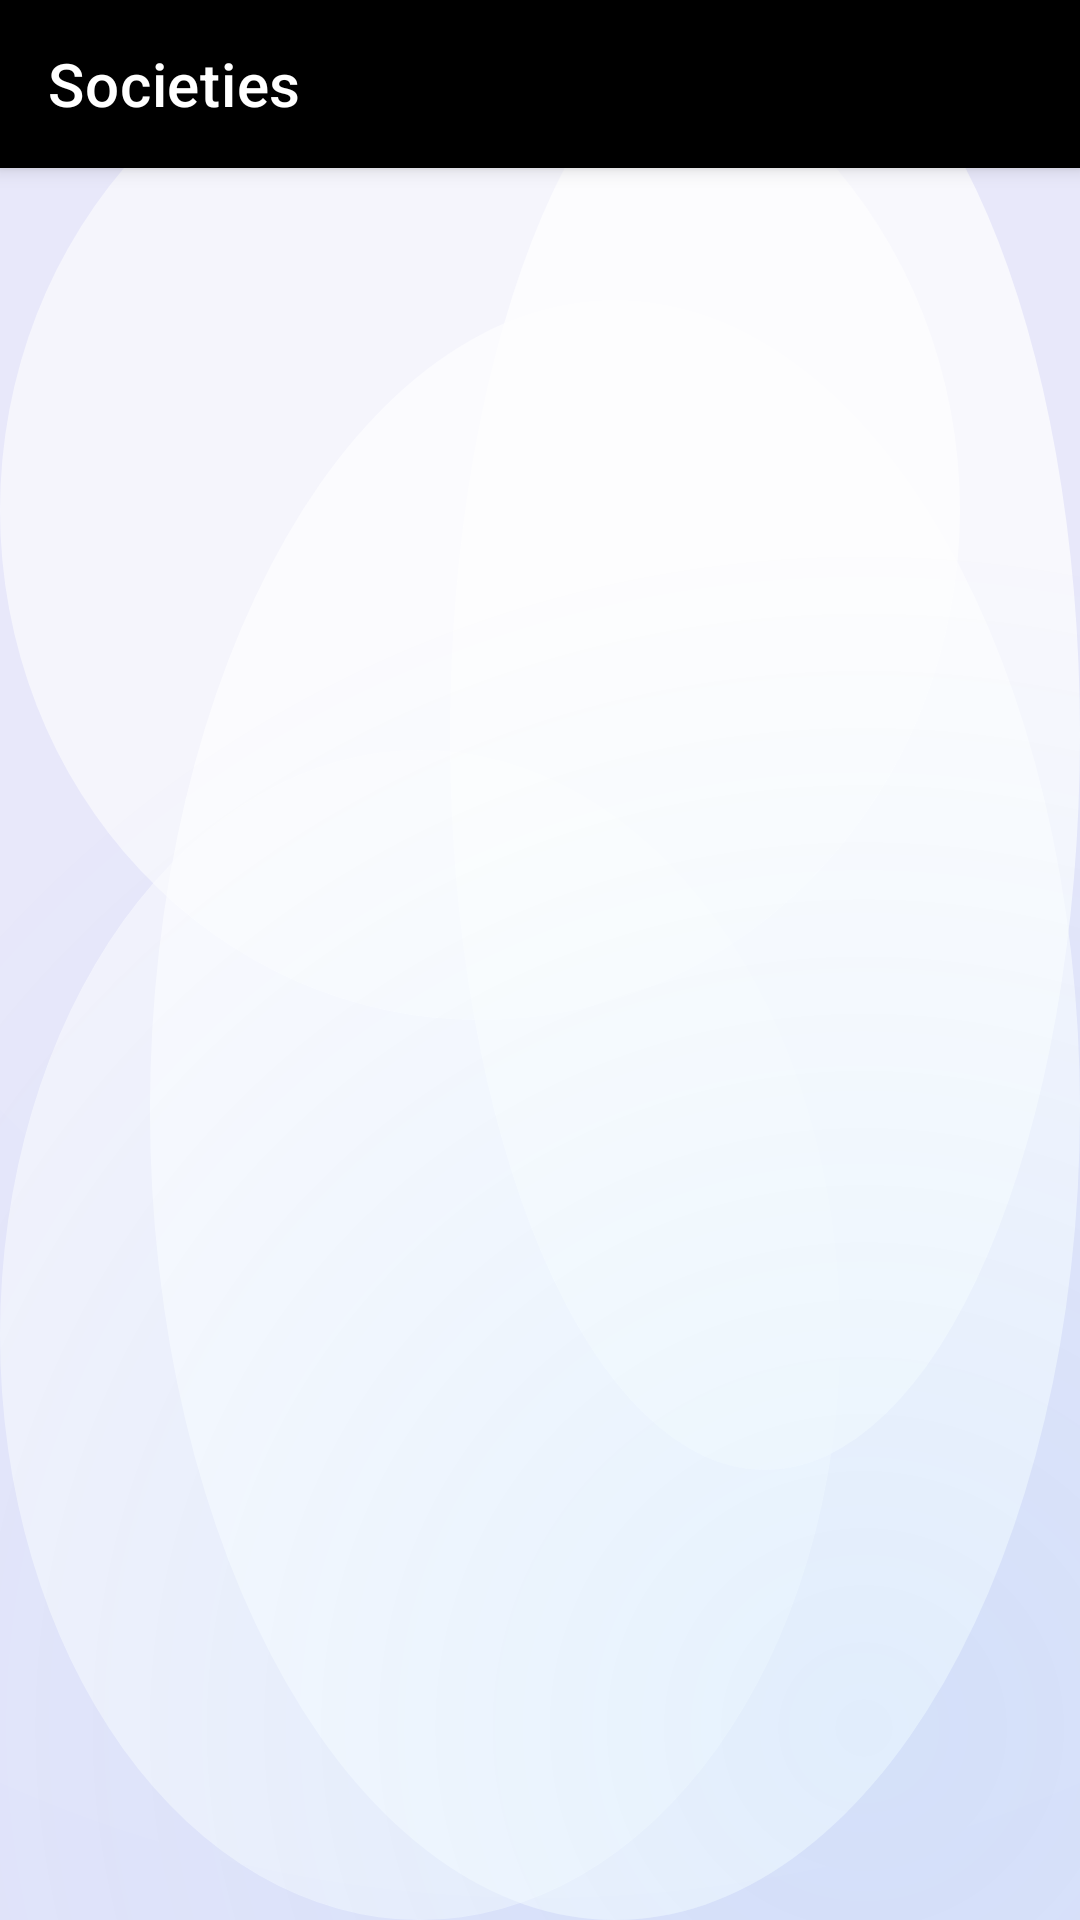

Android layout source for this screen:
<!-- AndroidManifest.xml: application theme Theme.Chasing -->
<!-- res/layout/activity_society.xml -->
<?xml version="1.0" encoding="utf-8"?>
<androidx.coordinatorlayout.widget.CoordinatorLayout xmlns:android="http://schemas.android.com/apk/res/android"
    xmlns:app="http://schemas.android.com/apk/res-auto"
    xmlns:tools="http://schemas.android.com/tools"
    android:layout_width="match_parent"
    android:layout_height="match_parent"
    android:background="@drawable/crystal_bg"
    android:fitsSystemWindows="true">

    <com.google.android.material.appbar.AppBarLayout
        android:layout_width="match_parent"
        android:layout_height="wrap_content"
        android:theme="@style/ThemeOverlay.MaterialComponents.Dark.ActionBar">

        <com.google.android.material.appbar.MaterialToolbar
            android:id="@+id/societyToolbar"
            android:layout_width="match_parent"
            android:layout_height="?attr/actionBarSize"
            android:background="@color/primaryColor"
            app:title="Societies"
            app:titleTextColor="@color/white" />

    </com.google.android.material.appbar.AppBarLayout>

    <androidx.recyclerview.widget.RecyclerView
        android:id="@+id/societiesRecyclerView"
        android:layout_width="match_parent"
        android:layout_height="match_parent"
        android:clipToPadding="false"
        android:padding="8dp"
        app:layout_behavior="@string/appbar_scrolling_view_behavior"
        tools:listitem="@layout/item_society" />

    <com.google.android.material.floatingactionbutton.FloatingActionButton
        android:id="@+id/addSocietyFab"
        android:layout_width="wrap_content"
        android:layout_height="wrap_content"
        android:layout_gravity="bottom|end"
        android:layout_margin="24dp"
        android:backgroundTint="@color/secondaryColor"
        android:visibility="gone"
        app:srcCompat="@android:drawable/ic_input_add"
        app:tint="@color/white"
        app:elevation="8dp" />

</androidx.coordinatorlayout.widget.CoordinatorLayout>
<!-- res/layout/item_society.xml (included above) -->
<?xml version="1.0" encoding="utf-8"?>
<com.google.android.material.card.MaterialCardView xmlns:android="http://schemas.android.com/apk/res/android"
    xmlns:app="http://schemas.android.com/apk/res-auto"
    android:layout_width="match_parent"
    android:layout_height="wrap_content"
    android:layout_margin="8dp"
    app:cardCornerRadius="16dp"
    app:cardElevation="4dp">

    <LinearLayout
        android:layout_width="match_parent"
        android:layout_height="wrap_content"
        android:orientation="vertical"
        android:padding="16dp">

        <TextView
            android:id="@+id/tvSocietyName"
            android:layout_width="wrap_content"
            android:layout_height="wrap_content"
            android:text="Society Name"
            android:textSize="20sp"
            android:textStyle="bold"
            android:textColor="@color/textPrimary"/>

        <TextView
            android:id="@+id/tvSocietyDesc"
            android:layout_width="match_parent"
            android:layout_height="wrap_content"
            android:text="Society Description"
            android:textColor="@color/textSecondary"
            android:layout_marginTop="4dp"/>

        <Button
            android:id="@+id/btnJoinSociety"
            android:layout_width="wrap_content"
            android:layout_height="wrap_content"
            android:text="Join Society"
            android:layout_gravity="end"
            android:layout_marginTop="12dp"
            android:backgroundTint="@color/secondaryColor"
            app:cornerRadius="8dp"/>

    </LinearLayout>
</com.google.android.material.card.MaterialCardView>
<!-- resources referenced by this layout -->
<resources>
  <color name="primaryColor">#000000</color>
  <color name="secondaryColor">#0095F6</color>
  <color name="textPrimary">#262626</color>
  <color name="textSecondary">#8E8E8E</color>
  <color name="white">#FFFFFFFF</color>
  <!-- drawable crystal_bg (drawable) -->
  <?xml version="1.0" encoding="utf-8"?>
  <layer-list xmlns:android="http://schemas.android.com/apk/res/android">
      
      <item>
          <shape>
              <solid android:color="#E6E6FA"/>
          </shape>
      </item>
  
      
      <item>
          <shape>
              <gradient
                  android:type="radial"
                  android:gradientRadius="600dp"
                  android:startColor="#20FFFFFF"
                  android:endColor="#00FFFFFF"
                  android:centerX="0.5"
                  android:centerY="0.3"/>
          </shape>
      </item>
  
      
      <item android:left="50dp" android:top="100dp">
          <shape android:shape="oval">
              <size android:width="4dp" android:height="4dp"/>
              <solid android:color="#A0FFFFFF"/>
          </shape>
      </item>
  
      
      <item android:right="80dp" android:top="250dp">
          <shape android:shape="oval">
              <size android:width="3dp" android:height="3dp"/>
              <solid android:color="#80FFFFFF"/>
          </shape>
      </item>
  
      
      <item android:left="150dp" android:bottom="150dp">
          <shape android:shape="oval">
              <size android:width="5dp" android:height="5dp"/>
              <solid android:color="#B0FFFFFF"/>
          </shape>
      </item>
  
      
      <item android:right="40dp" android:bottom="300dp">
          <shape android:shape="oval">
              <size android:width="2dp" android:height="2dp"/>
              <solid android:color="#90FFFFFF"/>
          </shape>
      </item>
  
      
      <item>
          <shape>
              <gradient
                  android:type="radial"
                  android:gradientRadius="400dp"
                  android:startColor="#150095F6"
                  android:endColor="#00FFFFFF"
                  android:centerX="0.8"
                  android:centerY="0.9"/>
          </shape>
      </item>
  </layer-list>
  <style name="Theme.Chasing" parent="Theme.MaterialComponents.Light.NoActionBar">
          <item name="colorPrimary">@color/primaryColor</item>
          <item name="colorPrimaryVariant">@color/primaryVariant</item>
          <item name="colorOnPrimary">@color/white</item>
          <item name="colorSecondary">@color/secondaryColor</item>
          <item name="colorSecondaryVariant">@color/secondaryColor</item>
          <item name="colorOnSecondary">@color/black</item>
          <item name="android:statusBarColor">@color/primaryVariant</item>
  
          
          <item name="actionOverflowMenuStyle">@style/CustomOverflowMenu</item>
      </style>
  <color name="primaryVariant">#000000</color>
  <color name="black">#FF000000</color>
  <style name="CustomOverflowMenu" parent="Widget.AppCompat.Light.ActionButton.Overflow">
          <item name="android:background">?attr/selectableItemBackgroundBorderless</item>
      </style>
</resources>
